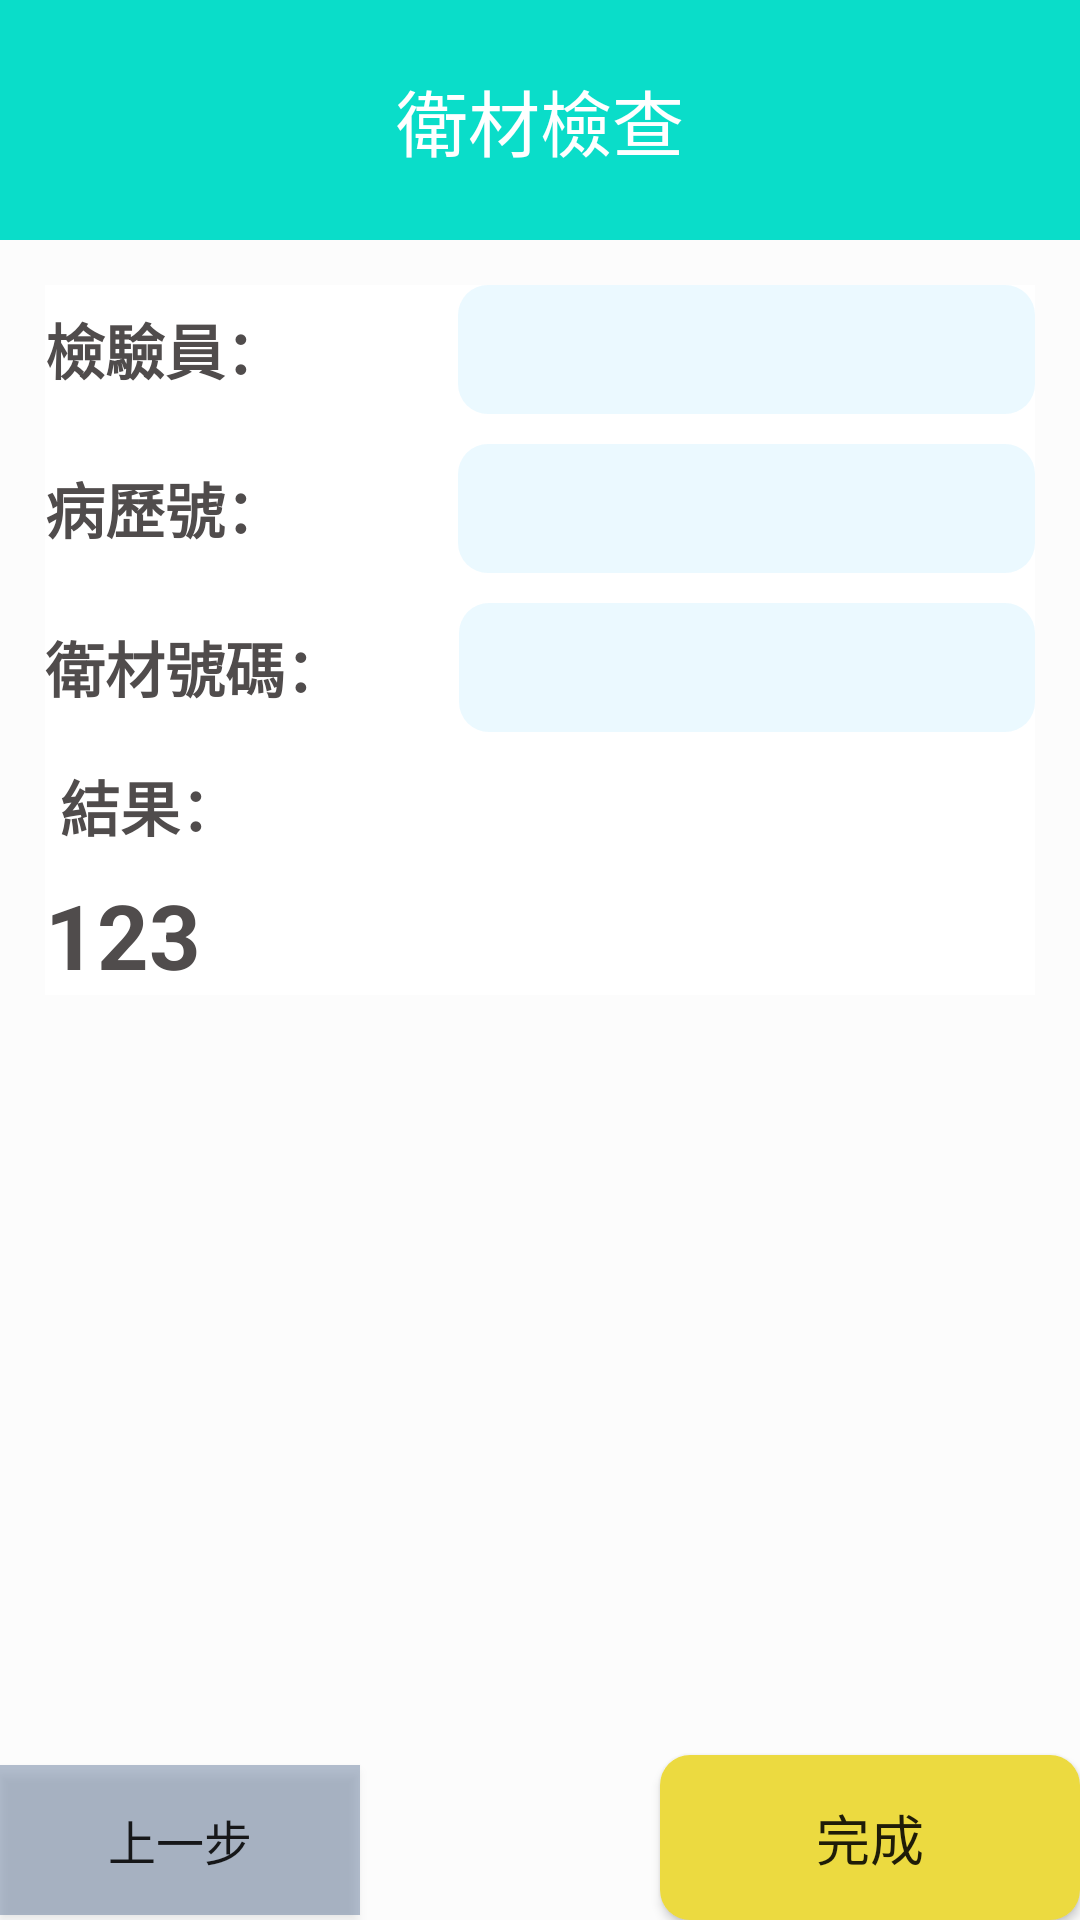

The Android layout XML behind this screen, and the referenced resources:
<!-- AndroidManifest.xml: application theme Theme.GraduatePJ -->
<!-- res/layout/activity_eisairesult.xml -->
<?xml version="1.0" encoding="utf-8"?>
<LinearLayout xmlns:android="http://schemas.android.com/apk/res/android"
    xmlns:app="http://schemas.android.com/apk/res-auto"
    xmlns:tools="http://schemas.android.com/tools"
    android:layout_width="match_parent"
    android:layout_height="match_parent"
    tools:context=".eisairesult"
    android:background="#FCFCFC">

    <LinearLayout
        android:layout_width="match_parent"
        android:layout_height="match_parent"
        android:orientation="vertical">

        <TextView
            android:id="@+id/title"
            android:text="衛材檢查"
            android:layout_width="match_parent"
            android:layout_height="@dimen/dp_80"
            android:background="#0ADDC9"
            android:gravity="center"
            android:textColor="#ffffff"
            android:textSize="@dimen/dp_24"/>

        <LinearLayout
            android:layout_width="match_parent"
            android:layout_height="wrap_content"
            android:layout_margin="@dimen/dp_15"
            android:background="@color/white"
            android:orientation="vertical">

            <LinearLayout
                android:layout_width="match_parent"
                android:layout_height="@dimen/dp_43"
                android:layout_marginBottom="@dimen/dp_10"
                android:orientation="horizontal">

                <TextView
                    android:id="@+id/textView4"
                    android:layout_width="wrap_content"
                    android:layout_height="wrap_content"
                    android:layout_gravity="center"
                    android:layout_weight="0.3"
                    android:text="檢驗員："
                    android:textColor="#504C4C"
                    android:textSize="20sp"
                    android:textStyle="bold" />

                <TextView
                    android:id="@+id/staff_id"
                    android:layout_width="wrap_content"
                    android:layout_height="match_parent"
                    android:layout_gravity="center"
                    android:layout_weight="1"
                    android:background="@drawable/check_background"
                    android:gravity="center"
                    android:textSize="20sp"
                    android:textColor="#504C4C"/>
            </LinearLayout>

            <LinearLayout
                android:layout_width="match_parent"
                android:layout_height="@dimen/dp_43"
                android:layout_marginBottom="10dp"
                android:orientation="horizontal">

                <TextView
                    android:id="@+id/textView44"
                    android:layout_width="wrap_content"
                    android:layout_height="wrap_content"
                    android:layout_gravity="center"
                    android:layout_weight="0.3"
                    android:text="病歷號："
                    android:textColor="#504C4C"
                    android:textSize="20sp"
                    android:textStyle="bold" />

                <TextView
                    android:id="@+id/patient_id"
                    android:layout_width="wrap_content"
                    android:layout_height="match_parent"
                    android:layout_gravity="center"
                    android:layout_weight="1"
                    android:background="@drawable/check_background"
                    android:gravity="center"
                    android:textSize="20sp"
                    android:textColor="#504C4C"/>
            </LinearLayout>

            <LinearLayout
                android:layout_width="match_parent"
                android:layout_height="@dimen/dp_43"
                android:layout_marginBottom="@dimen/dp_10"
                android:orientation="horizontal">

                <TextView
                    android:id="@+id/textView4444"
                    android:layout_width="wrap_content"
                    android:layout_height="wrap_content"

                    android:layout_gravity="center"
                    android:layout_weight="0.2"
                    android:text="衛材號碼："
                    android:textColor="#504C4C"
                    android:textSize="20sp"
                    android:textStyle="bold" />

                <TextView
                    android:id="@+id/eisai_id"
                    android:layout_width="wrap_content"
                    android:layout_height="match_parent"
                    android:layout_gravity="center"
                    android:layout_weight="1"
                    android:background="@drawable/check_background"
                    android:gravity="center"
                    android:textSize="20sp"
                    android:textColor="#504C4C"/>
            </LinearLayout>

            <TextView
                android:id="@+id/text"
                android:layout_width="wrap_content"
                android:layout_height="wrap_content"
                android:layout_gravity="start"
                android:layout_weight="1"
                android:text=" 結果："
                android:textColor="#504C4C"
                android:textSize="20sp"
                android:textStyle="bold" />
            <TextView
                android:id="@+id/result_tv"
                android:layout_width="match_parent"
                android:layout_height="wrap_content"
                android:layout_gravity="start"
                android:layout_marginTop="@dimen/dp_8"
                android:layout_weight="1"
                android:textColor="#504C4C"
                android:text="123"
                android:textSize="30sp"
                android:textStyle="bold"/>
        </LinearLayout>


        <LinearLayout
            android:layout_width="match_parent"
            android:layout_height="match_parent"
            android:orientation="horizontal"
            android:gravity="bottom"
            >
            <Button
                android:id="@+id/upStep_bt"
                android:layout_width="110dp"
                android:layout_height="50dp"
                android:text="上一步"
                android:textSize="16sp"
                android:background="#6646628A"
                android:layout_weight="1"
                />
            <TextView
                android:layout_width="wrap_content"
                android:layout_height="wrap_content"
                android:layout_weight="10"/>
            <Button
                android:id="@+id/completebt"
                android:layout_width="130dp"
                android:layout_height="55dp"
                android:layout_gravity="bottom|end"
                android:background="@drawable/functionbutton_2"
                android:text="完成"
                android:layout_weight="1"
                android:textSize="18sp" />

        </LinearLayout>
    </LinearLayout>

</LinearLayout>
<!-- resources referenced by this layout -->
<resources>
  <dimen name="dp_10">10dp</dimen>
  <dimen name="dp_15">15dp</dimen>
  <dimen name="dp_24">24dp</dimen>
  <dimen name="dp_43">43dp</dimen>
  <dimen name="dp_8">8dp</dimen>
  <dimen name="dp_80">80dp</dimen>
  <!-- drawable check_background (drawable) -->
  <?xml version="1.0" encoding="utf-8"?>
  <shape xmlns:android="http://schemas.android.com/apk/res/android" android:shape="rectangle">
  
      <solid android:color="#1B40C4FF"/>
      <corners android:radius="10dp"/>
  
  </shape>
  <!-- drawable functionbutton_2 (drawable) -->
  <?xml version="1.0" encoding="utf-8"?>
  <shape xmlns:android="http://schemas.android.com/apk/res/android" android:shape="rectangle">
  
      <solid android:color="#ECDA40"/>
      <corners android:radius="10dp"/>
  
  </shape>
  <style name="Theme.GraduatePJ" parent="Theme.AppCompat.Light.NoActionBar">
          
          <item name="colorPrimary">@color/purple_500</item>
          <item name="colorPrimaryVariant">@color/purple_700</item>
          <item name="colorOnPrimary">@color/white</item>
          
          <item name="colorSecondary">@color/teal_200</item>
          <item name="colorSecondaryVariant">@color/teal_700</item>
          <item name="colorOnSecondary">@color/black</item>
          
          <item name="android:statusBarColor" tools:targetApi="l">?attr/colorPrimaryVariant</item>
          
      </style>
  <!-- not gathered from this repository: default colours our renderer supplied (Android Studio template values) -->
  <color name="purple_500">#FF6200EE</color>
  <color name="purple_700">#FF3700B3</color>
  <color name="teal_200">#FF03DAC5</color>
  <color name="teal_700">#FF018786</color>
  <color name="black">#FF000000</color>
  <color name="white">#FFFFFFFF</color>
</resources>
